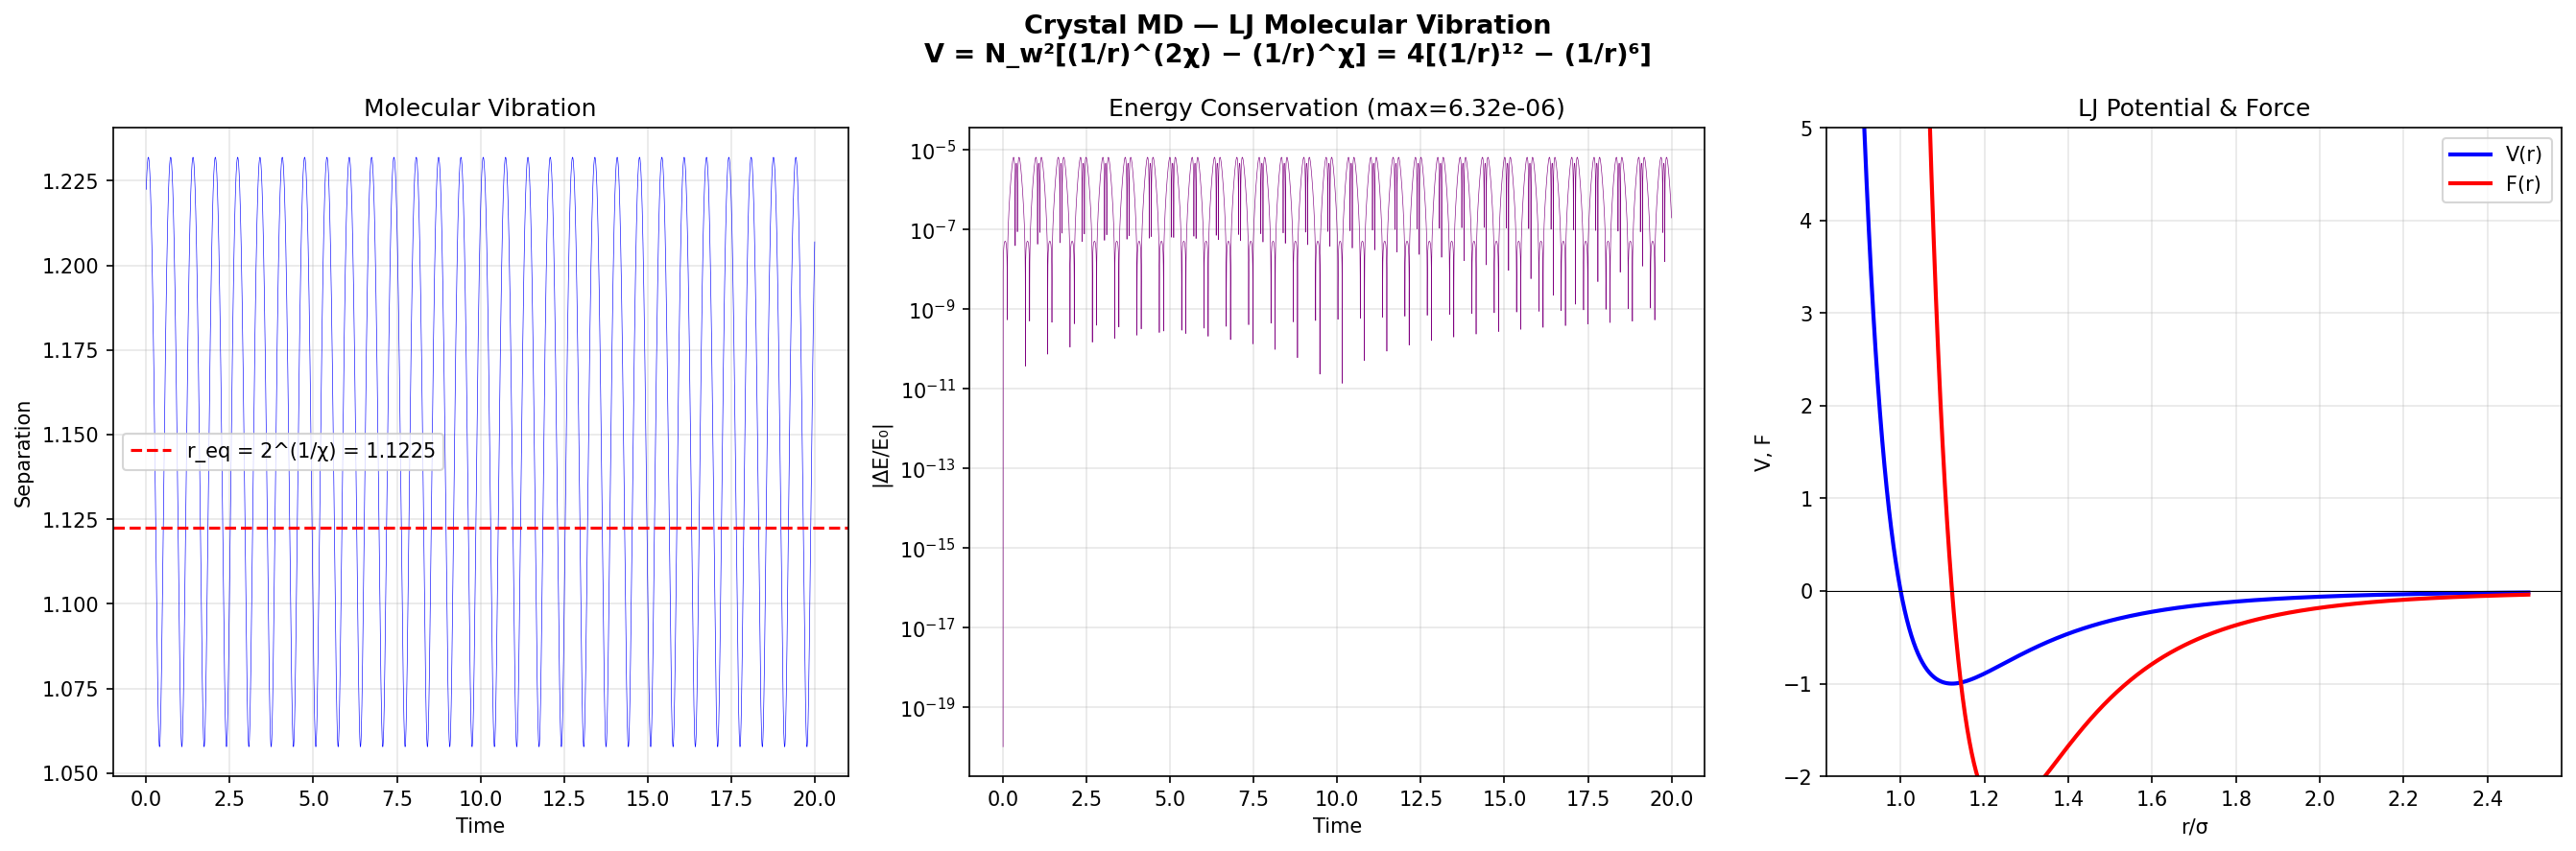

Write Python code to recreate this figure.
#!/usr/bin/env python3
"""Crystal MD — LJ Molecular Vibration: 2-particle Velocity Verlet"""
import crystal_toe as ct
import numpy as np
import matplotlib.pyplot as plt

toe = ct.Toe(); md = toe.md()
# Two particles near LJ equilibrium
r_eq = 2**(1/6)  # equilibrium distance
seps, ens = md.md2_evolve(0.0, 0.0, r_eq + 0.1, 0.3, 0.001, 20000)

fig, axes = plt.subplots(1, 3, figsize=(18, 6))
fig.suptitle("Crystal MD — LJ Molecular Vibration\nV = N_w²[(1/r)^(2χ) − (1/r)^χ] = 4[(1/r)¹² − (1/r)⁶]",
             fontsize=13, fontweight='bold')

time = np.arange(len(seps)) * 0.001
axes[0].plot(time, seps, 'b-', linewidth=0.3)
axes[0].axhline(r_eq, color='r', linestyle='--', label=f'r_eq = 2^(1/χ) = {r_eq:.4f}')
axes[0].set_xlabel('Time'); axes[0].set_ylabel('Separation')
axes[0].set_title('Molecular Vibration'); axes[0].legend(); axes[0].grid(True, alpha=0.3)

e0 = ens[0]; e_dev = np.abs((np.array(ens)-e0)/(abs(e0)+1e-20))
axes[1].semilogy(time, e_dev+1e-20, 'purple', linewidth=0.3)
axes[1].set_xlabel('Time'); axes[1].set_ylabel('|ΔE/E₀|')
axes[1].set_title(f'Energy Conservation (max={e_dev.max():.2e})'); axes[1].grid(True, alpha=0.3)

r_arr, v_arr, f_arr = md.lj_curves(0.9, 2.5, 300)
axes[2].plot(r_arr, v_arr, 'b-', linewidth=2, label='V(r)')
axes[2].plot(r_arr, f_arr, 'r-', linewidth=2, label='F(r)')
axes[2].axhline(0, color='k', linewidth=0.5)
axes[2].set_xlabel('r/σ'); axes[2].set_ylabel('V, F'); axes[2].set_ylim(-2, 5)
axes[2].set_title('LJ Potential & Force'); axes[2].legend(); axes[2].grid(True, alpha=0.3)
plt.tight_layout(); plt.savefig('md_lj_vibration.png', dpi=150, bbox_inches='tight'); plt.show()
